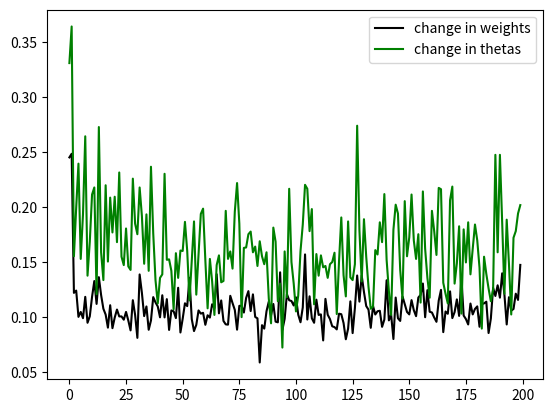

This chart was generated by the following Python code:
import numpy as np
import matplotlib.pyplot as plt


class Boltzmann_machine():
    def __init__(self,P,N,learning_rate):
        self.P = P
        self.N = N
        self.eta = learning_rate

        self.Data = np.random.choice([-1, 1], size=(N,P))

        self.clamped_means = np.zeros(shape = 10)
        self.clamped_correlations = np.zeros(shape = (10,10))

        self.means = np.zeros(shape=10)
        self.correlations = np.zeros(shape=(10, 10))

        self.states = np.random.choice([-1,1], size = N)

        self.weights = np.random.normal(size=(N,N))
        self.thetas = np.random.normal(size = N)

        self.clamped_means = np.sum(self.Data,axis=1)*1/self.P

        self.clamped_correlations = np.dot(self.Data,self.Data.T)*1/self.P

    @staticmethod
    def sigmoid(x):
        return (np.exp(x)) / (np.exp(x) + 1)

    def sequential_dynamics(self):
        states = np.zeros(10)
        correlation = np.zeros((10,10))
        for i in range(500):
            n = np.random.choice(range(self.N))
            h = np.dot(self.weights[n,:],self.states) - self.weights[n,n]*self.states[n]
            probability = self.sigmoid(-self.states[n]*(h + self.thetas[n]))
            if probability > np.random.uniform(0,1):
                self.states[n] = -self.states[n]
            states += self.states
            correlation += np.outer(self.states,self.states)

        self.means = states/500
        print(self.means)
        print(self.clamped_means)
        self.correlations = correlation/500

    def update_weights(self):
        self.sequential_dynamics()
        self.thetas += self.eta*(self.clamped_means-self.means)
        self.weights += self.eta*(self.clamped_correlations-self.correlations)


if __name__ == '__main__':
    Boltzmann_machine = Boltzmann_machine(200,10,1)
    change_in_weights = []
    change_in_thetas = []
    for i in range(200):
        Boltzmann_machine.update_weights()
        change_in_weights.append(np.mean(np.abs(Boltzmann_machine.eta*(Boltzmann_machine.clamped_correlations-Boltzmann_machine.correlations))))
        change_in_thetas.append(np.mean(np.abs((Boltzmann_machine.eta*(Boltzmann_machine.clamped_means-Boltzmann_machine.means)))))

    iterations = np.arange(200)
    change_in_weights = np.array(change_in_weights)
    change_in_thetas = np.array(change_in_thetas)

    fig = plt.figure()
    ax1 = fig.add_subplot(111)

    ax1.plot(iterations, change_in_weights, color='black', label='change in weights')
    ax1.plot(iterations, change_in_thetas, color='green', label='change in thetas')

    plt.legend()
    plt.show()




    #print(Boltzmann_machine.means, Boltzmann_machine.correlations)



